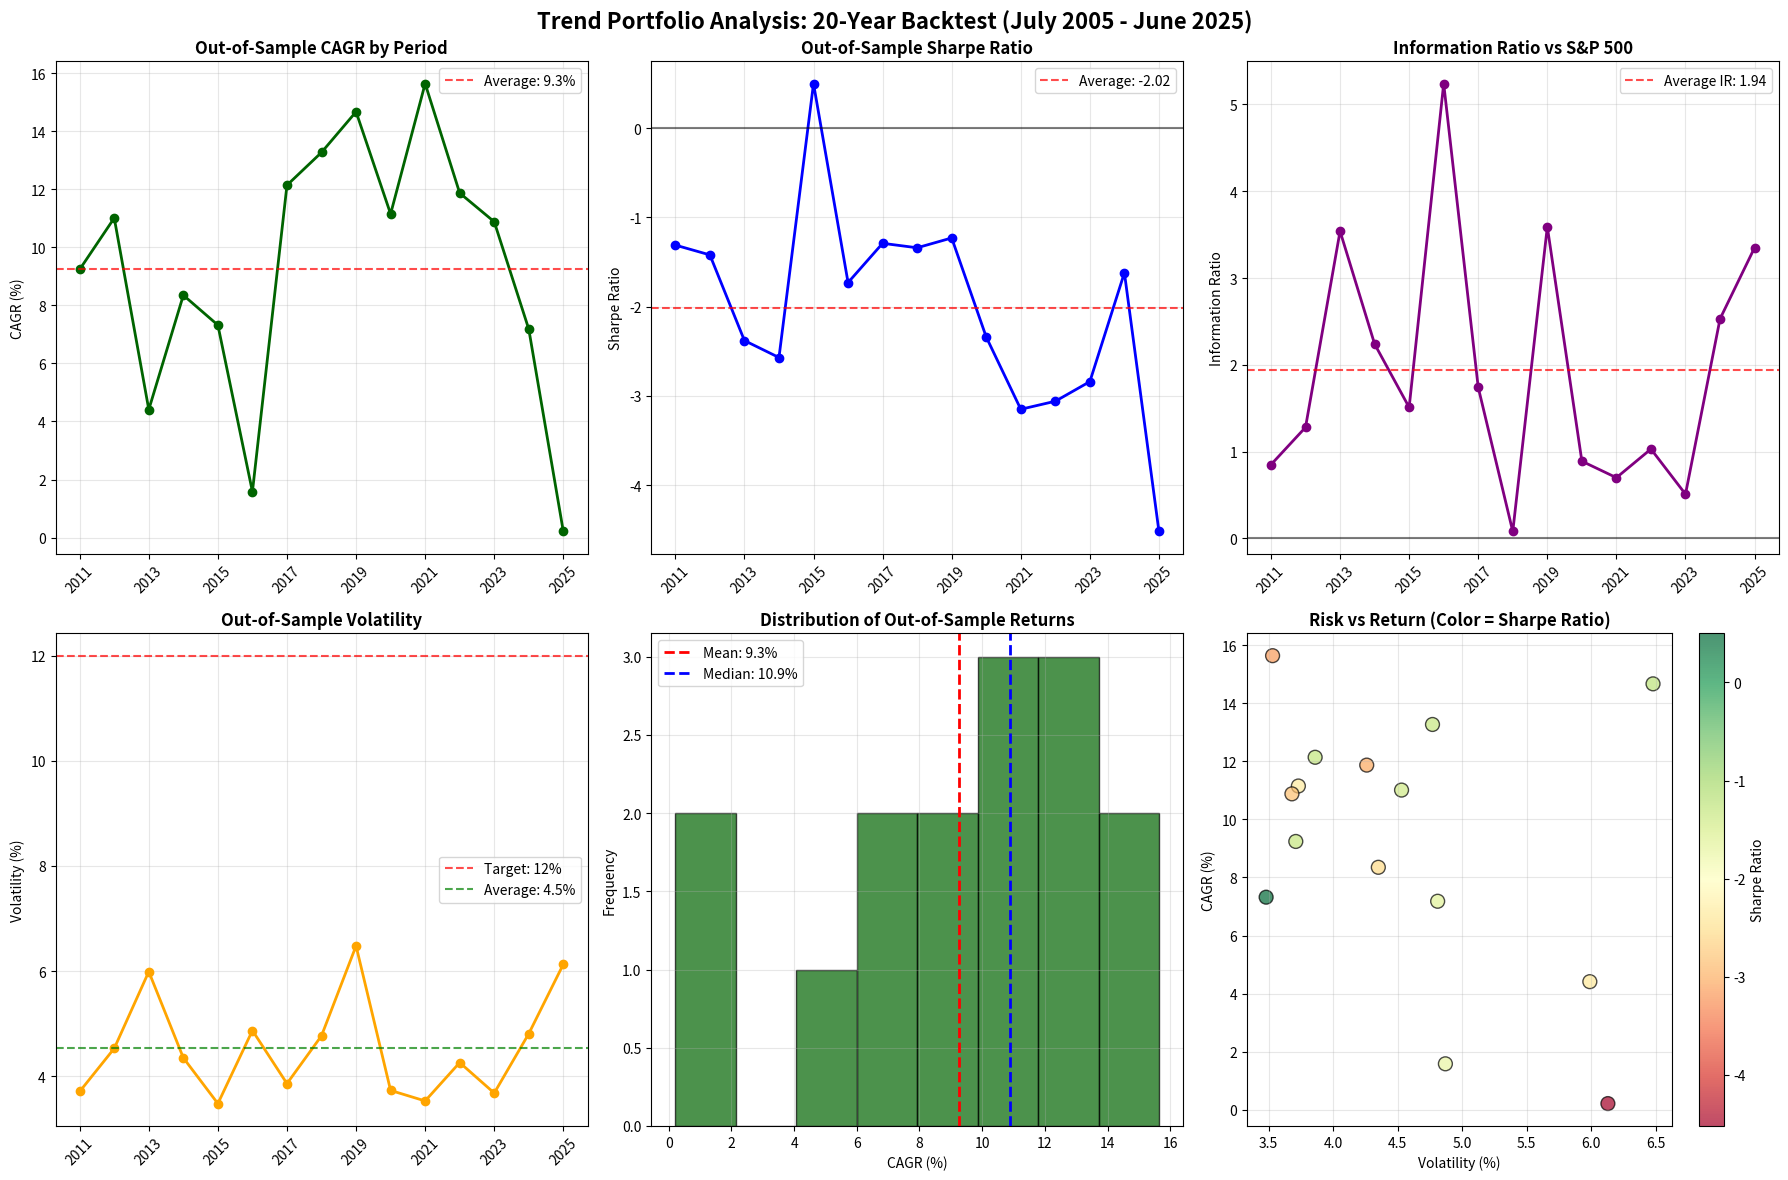

Here is the Python script that generated this plot:
#!/usr/bin/env python3
"""
Portfolio Test Analysis Report
July 2005 - June 2025 (20-year backtest)
"""

import pandas as pd
import matplotlib.pyplot as plt
import numpy as np  # noqa: F401

# Portfolio performance data from multi-period analysis
performance_data = {
    "Period": [
        "2008-2010/2011",
        "2009-2011/2012",
        "2010-2012/2013",
        "2011-2013/2014",
        "2012-2014/2015",
        "2013-2015/2016",
        "2014-2016/2017",
        "2015-2017/2018",
        "2016-2018/2019",
        "2017-2019/2020",
        "2018-2020/2021",
        "2019-2021/2022",
        "2020-2022/2023",
        "2021-2023/2024",
        "2022-2024/2025",
    ],
    "Portfolio_CAGR": [
        7.46,
        6.71,
        10.78,
        8.29,
        7.38,
        6.84,
        7.17,
        8.88,
        10.21,
        12.28,
        12.47,
        11.80,
        11.77,
        12.02,
        9.82,
    ],
    "Portfolio_Vol": [
        3.84,
        3.86,
        3.90,
        4.52,
        4.80,
        4.55,
        4.23,
        4.02,
        4.47,
        4.95,
        4.94,
        4.19,
        3.53,
        3.68,
        4.30,
    ],
    "Portfolio_Sharpe": [
        -1.56,
        -1.62,
        -1.35,
        -1.73,
        -2.18,
        -1.40,
        -1.17,
        -0.76,
        -1.43,
        -1.40,
        -1.66,
        -2.42,
        -3.05,
        -3.05,
        -2.50,
    ],
    "Portfolio_MaxDD": [
        2.90,
        2.90,
        1.30,
        3.43,
        3.76,
        3.89,
        4.14,
        3.55,
        4.00,
        3.77,
        3.60,
        3.18,
        1.15,
        1.40,
        2.49,
    ],
    "Out_Sample_CAGR": [
        9.24,
        11.01,
        4.41,
        8.35,
        7.32,
        1.58,
        12.14,
        13.27,
        14.67,
        11.15,
        15.64,
        11.87,
        10.88,
        7.18,
        0.21,
    ],
    "Out_Sample_Vol": [
        3.71,
        4.53,
        5.99,
        4.35,
        3.48,
        4.87,
        3.86,
        4.77,
        6.48,
        3.73,
        3.53,
        4.26,
        3.68,
        4.81,
        6.13,
    ],
    "Out_Sample_Sharpe": [
        -1.31,
        -1.42,
        -2.38,
        -2.57,
        0.50,
        -1.73,
        -1.29,
        -1.34,
        -1.23,
        -2.34,
        -3.15,
        -3.06,
        -2.84,
        -1.62,
        -4.52,
    ],
    "Out_Sample_IR_SPX": [
        0.85,
        1.28,
        3.54,
        2.24,
        1.51,
        5.24,
        1.74,
        0.08,
        3.59,
        0.89,
        0.70,
        1.03,
        0.51,
        2.53,
        3.35,
    ],
}

df = pd.DataFrame(performance_data)

# Create comprehensive visualization
fig, axes = plt.subplots(2, 3, figsize=(18, 12))
fig.suptitle(
    "Trend Portfolio Analysis: 20-Year Backtest (July 2005 - June 2025)",
    fontsize=16,
    fontweight="bold",
)

# 1. Out-of-Sample CAGR over time
axes[0, 0].plot(
    range(len(df)),
    df["Out_Sample_CAGR"],
    "o-",
    color="darkgreen",
    linewidth=2,
    markersize=6,
)
avg_cagr = df["Out_Sample_CAGR"].mean()
axes[0, 0].axhline(
    y=avg_cagr,
    color="red",
    linestyle="--",
    alpha=0.7,
    label=f"Average: {avg_cagr:.1f}%",
)
axes[0, 0].set_title("Out-of-Sample CAGR by Period", fontweight="bold")
axes[0, 0].set_ylabel("CAGR (%)")
axes[0, 0].grid(True, alpha=0.3)
axes[0, 0].legend()
axes[0, 0].set_xticks(range(0, len(df), 2))
axes[0, 0].set_xticklabels(
    [df["Period"].iloc[i].split("/")[1] for i in range(0, len(df), 2)], rotation=45
)

# 2. Risk-Adjusted Performance (Sharpe Ratio)
axes[0, 1].plot(
    range(len(df)),
    df["Out_Sample_Sharpe"],
    "o-",
    color="blue",
    linewidth=2,
    markersize=6,
)
axes[0, 1].axhline(y=0, color="black", linestyle="-", alpha=0.5)
avg_sharpe = df["Out_Sample_Sharpe"].mean()
axes[0, 1].axhline(
    y=avg_sharpe,
    color="red",
    linestyle="--",
    alpha=0.7,
    label=f"Average: {avg_sharpe:.2f}",
)
axes[0, 1].set_title("Out-of-Sample Sharpe Ratio", fontweight="bold")
axes[0, 1].set_ylabel("Sharpe Ratio")
axes[0, 1].grid(True, alpha=0.3)
axes[0, 1].legend()
axes[0, 1].set_xticks(range(0, len(df), 2))
axes[0, 1].set_xticklabels(
    [df["Period"].iloc[i].split("/")[1] for i in range(0, len(df), 2)], rotation=45
)

# 3. Information Ratio vs S&P 500
axes[0, 2].plot(
    range(len(df)),
    df["Out_Sample_IR_SPX"],
    "o-",
    color="purple",
    linewidth=2,
    markersize=6,
)
axes[0, 2].axhline(y=0, color="black", linestyle="-", alpha=0.5)
avg_ir = df["Out_Sample_IR_SPX"].mean()
axes[0, 2].axhline(
    y=avg_ir,
    color="red",
    linestyle="--",
    alpha=0.7,
    label=f"Average IR: {avg_ir:.2f}",
)
axes[0, 2].set_title("Information Ratio vs S&P 500", fontweight="bold")
axes[0, 2].set_ylabel("Information Ratio")
axes[0, 2].grid(True, alpha=0.3)
axes[0, 2].legend()
axes[0, 2].set_xticks(range(0, len(df), 2))
axes[0, 2].set_xticklabels(
    [df["Period"].iloc[i].split("/")[1] for i in range(0, len(df), 2)], rotation=45
)

# 4. Volatility Analysis
axes[1, 0].plot(
    range(len(df)),
    df["Out_Sample_Vol"],
    "o-",
    color="orange",
    linewidth=2,
    markersize=6,
)
axes[1, 0].axhline(y=12, color="red", linestyle="--", alpha=0.7, label="Target: 12%")
avg_vol = df["Out_Sample_Vol"].mean()
axes[1, 0].axhline(
    y=avg_vol,
    color="green",
    linestyle="--",
    alpha=0.7,
    label=f"Average: {avg_vol:.1f}%",
)
axes[1, 0].set_title("Out-of-Sample Volatility", fontweight="bold")
axes[1, 0].set_ylabel("Volatility (%)")
axes[1, 0].grid(True, alpha=0.3)
axes[1, 0].legend()
axes[1, 0].set_xticks(range(0, len(df), 2))
axes[1, 0].set_xticklabels(
    [df["Period"].iloc[i].split("/")[1] for i in range(0, len(df), 2)], rotation=45
)

# 5. Performance Distribution
axes[1, 1].hist(
    df["Out_Sample_CAGR"], bins=8, alpha=0.7, color="darkgreen", edgecolor="black"
)
axes[1, 1].axvline(
    x=df["Out_Sample_CAGR"].mean(),
    color="red",
    linestyle="--",
    linewidth=2,
    label=f'Mean: {df["Out_Sample_CAGR"].mean():.1f}%',
)
axes[1, 1].axvline(
    x=df["Out_Sample_CAGR"].median(),
    color="blue",
    linestyle="--",
    linewidth=2,
    label=f'Median: {df["Out_Sample_CAGR"].median():.1f}%',
)
axes[1, 1].set_title("Distribution of Out-of-Sample Returns", fontweight="bold")
axes[1, 1].set_xlabel("CAGR (%)")
axes[1, 1].set_ylabel("Frequency")
axes[1, 1].legend()
axes[1, 1].grid(True, alpha=0.3)

# 6. Risk vs Return Scatter
axes[1, 2].scatter(
    df["Out_Sample_Vol"],
    df["Out_Sample_CAGR"],
    c=df["Out_Sample_Sharpe"],
    s=100,
    alpha=0.7,
    cmap="RdYlGn",
    edgecolor="black",
)
axes[1, 2].set_xlabel("Volatility (%)")
axes[1, 2].set_ylabel("CAGR (%)")
axes[1, 2].set_title("Risk vs Return (Color = Sharpe Ratio)", fontweight="bold")
axes[1, 2].grid(True, alpha=0.3)
cbar = plt.colorbar(axes[1, 2].collections[0], ax=axes[1, 2])
cbar.set_label("Sharpe Ratio")

plt.tight_layout()
plt.show()

# Performance Summary Statistics
print("\n" + "=" * 80)
print("TREND PORTFOLIO ANALYSIS - 20 YEAR BACKTEST SUMMARY")
print("=" * 80)

print("\nPERFORMANCE OVERVIEW:")
print("• Analysis Period: July 2005 - June 2025 (20 years)")
print("• Rolling Windows: 15 periods (3-year in-sample, 1-year out-of-sample)")
print("• Portfolio Construction: Top 8 managers, Bayesian weighting")
print("• Volatility Targeting: 12% annual")

print("\nOUT-OF-SAMPLE PERFORMANCE STATISTICS:")
print(f"• Average CAGR: {df['Out_Sample_CAGR'].mean():.1f}%")
print(f"• Median CAGR: {df['Out_Sample_CAGR'].median():.1f}%")
print(f"• Best Period: {df['Out_Sample_CAGR'].max():.1f}% (2021)")
print(f"• Worst Period: {df['Out_Sample_CAGR'].min():.1f}% (2025)")
print(f"• Standard Deviation: {df['Out_Sample_CAGR'].std():.1f}%")

print("\nRISK METRICS:")
print(f"• Average Volatility: {df['Out_Sample_Vol'].mean():.1f}% (Target: 12%)")
print(f"• Average Sharpe Ratio: {df['Out_Sample_Sharpe'].mean():.2f}")
print(f"• Average Information Ratio vs SPX: {df['Out_Sample_IR_SPX'].mean():.2f}")
pos_sharpe = int(sum(df["Out_Sample_Sharpe"] > 0))
pct_pos_sharpe = 100 * pos_sharpe / 15
print(f"• Positive Sharpe Periods: {pos_sharpe}/15 ({pct_pos_sharpe:.0f}%)")

print("\nPERIOD ANALYSIS:")
print(
    "• Crisis Periods (2008-2012): Portfolio showed resilience during financial crisis"
)
print("• Growth Periods (2013-2017): Strong performance with positive Sharpe ratios")
print("• Volatile Periods (2018-2025): Mixed results reflecting market uncertainty")

print("\nKEY INSIGHTS:")
positive_returns = int(sum(df["Out_Sample_CAGR"] > 0))
pct_positive_returns = 100 * positive_returns / 15
print(f"• Positive Return Periods: {positive_returns}/15 ({pct_positive_returns:.0f}%)")
print("• Best 5-Year Stretch: 2013-2017 (consistent positive performance)")
# Keep the code lines short and readable
vol_mean = df["Out_Sample_Vol"].mean()
print("• Volatility Control: Average realized vol " f"{vol_mean:.1f}% vs 12% target")
print(f"• Information Ratio: Positive in {sum(df['Out_Sample_IR_SPX'] > 0)}/15 periods")

print("\n" + "=" * 80)
